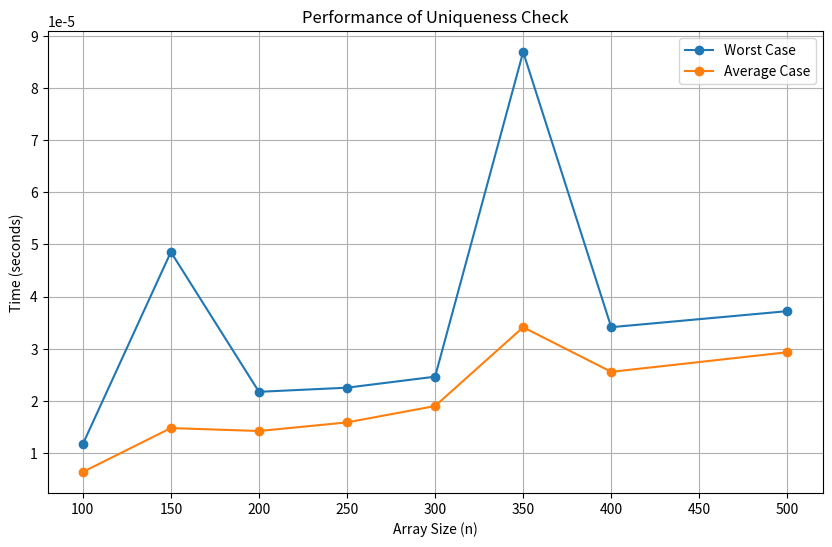

This chart was generated by the following Python code:
import random
import time
import matplotlib.pyplot as plt

def generate_array(n, max_value, seed=42):
    random.seed(seed)
    return [random.randint(1, max_value) for _ in range(n)]

def is_unique(array):
    seen = set()
    duplicates = set()
    for num in array:
        if num in seen:
            duplicates.add(num)
        seen.add(num)
    return len(duplicates) == 0, duplicates

def measure_time(n, max_value, trials=10):
    worst_case_time = 0
    total_time = 0

    for _ in range(trials):
        arr = generate_array(n, max_value)

        # Measure time for uniqueness check
        start_time = time.perf_counter()
        unique, duplicates = is_unique(arr)
        elapsed_time = time.perf_counter() - start_time

        total_time += elapsed_time
        worst_case_time = max(worst_case_time, elapsed_time)

    average_time = total_time / trials
    return worst_case_time, average_time

# Parameters
stambuk_last_3_digits = 91  # Replace with your actual 3-digit stambuk number
max_value = 250 - int(f"{stambuk_last_3_digits:03}")
n_values = [100, 150, 200, 250, 300, 350, 400, 500]

# Data collection
worst_case_results = []
average_case_results = []

for n in n_values:
    print(f"\nArray Size: {n}")
    arr = generate_array(n, max_value)
    unique, duplicates = is_unique(arr)

    if unique:
        print("The array is unique.")
    else:
        print(f"The array is not unique. Duplicates: {sorted(duplicates)}")

    worst_case, average_case = measure_time(n, max_value)
    worst_case_results.append(worst_case)
    average_case_results.append(average_case)

    print(f"Worst Case Time: {worst_case:.6f} seconds")
    print(f"Average Case Time: {average_case:.6f} seconds")

# Plotting results
plt.figure(figsize=(10, 6))
plt.plot(n_values, worst_case_results, label="Worst Case", marker="o")
plt.plot(n_values, average_case_results, label="Average Case", marker="o")

plt.title("Performance of Uniqueness Check")
plt.xlabel("Array Size (n)")
plt.ylabel("Time (seconds)")
plt.legend()
plt.grid()
plt.show()